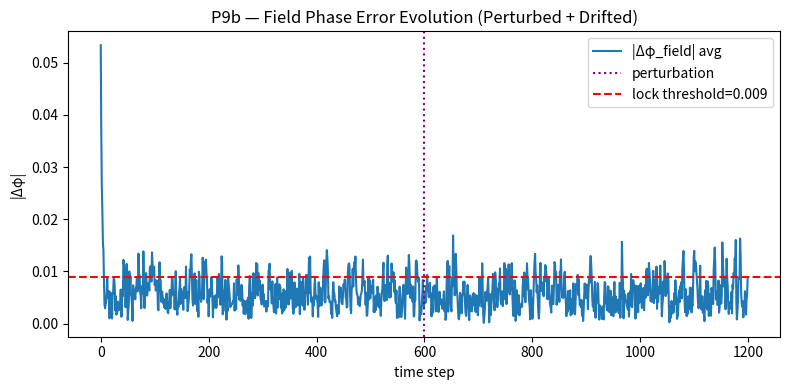
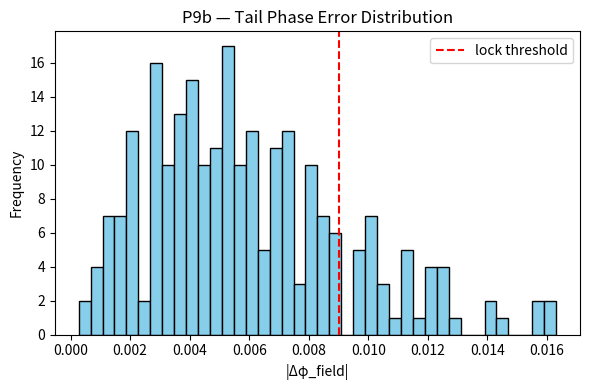

These figures' Python source, in order: (Note: this script raises an exception after producing the figures.)
import numpy as np
import matplotlib.pyplot as plt
import json
from datetime import datetime

# ==========================================================
# P9b — Predictive Field Resilience (Perturbation & Drift)
# ==========================================================

np.random.seed(42)
N = 1200  # extended steps for drift observation

# --- base parameters (from P9) ---
η = 0.001
G = 1e-5
Λ = 1e-6
α, β = 0.5, 0.2
feedback_gain = 0.18
meta_gain = 0.12
resonance_gain = 0.07
damping = 0.042
leak = 0.0085
noise_scale = 0.0035
K_field = 0.08
lock_threshold = 0.009

# --- perturbation + drift parameters ---
perturb_time = 600
perturb_mag = 0.002
drift_amp = 0.0012
tau_drift = 1200.0

# --- initialize 3 attractors ---
ϕ_A = np.zeros(N)
ϕ_B = np.zeros(N)
ϕ_C = np.zeros(N)

ϕ_A[0], ϕ_B[0], ϕ_C[0] = 0.0, 0.05, -0.03

damping_A, damping_B, damping_C = damping, damping * 1.03, damping * 0.97

# --- simulation loop ---
for t in range(1, N):
    noise_A = np.random.normal(0, noise_scale)
    noise_B = np.random.normal(0, noise_scale)
    noise_C = np.random.normal(0, noise_scale)

    # introduce perturbation at t=perturb_time
    if t == perturb_time:
        ϕ_B[t-1] += perturb_mag

    # apply slow drift bias
    drift_term = drift_amp * (1 - np.exp(-t / tau_drift))

    dϕ_A = -damping_A * ϕ_A[t-1] + K_field * (ϕ_B[t-1] + ϕ_C[t-1] - 2 * ϕ_A[t-1]) + noise_A + drift_term
    dϕ_B = -damping_B * ϕ_B[t-1] + K_field * (ϕ_A[t-1] + ϕ_C[t-1] - 2 * ϕ_B[t-1]) + noise_B + drift_term
    dϕ_C = -damping_C * ϕ_C[t-1] + K_field * (ϕ_A[t-1] + ϕ_B[t-1] - 2 * ϕ_C[t-1]) + noise_C + drift_term

    ϕ_A[t] = ϕ_A[t-1] + dϕ_A
    ϕ_B[t] = ϕ_B[t-1] + dϕ_B
    ϕ_C[t] = ϕ_C[t-1] + dϕ_C

# --- metrics ---
Δ_AB = np.abs(ϕ_A - ϕ_B)
Δ_BC = np.abs(ϕ_B - ϕ_C)
Δ_AC = np.abs(ϕ_A - ϕ_C)

mov_w = 31
Δ_field = np.mean([Δ_AB, Δ_BC, Δ_AC], axis=0)
mov_mean = np.convolve(Δ_field, np.ones(mov_w) / mov_w, mode='same')

tail = slice(int(0.8 * N), None)
tail_mean = np.mean(Δ_field[tail])
tail_lock_ratio = np.mean(Δ_field[tail] < lock_threshold)

# --- re-lock time after perturbation ---
post = Δ_field[perturb_time:]
relock_idx = np.argmax(np.convolve((post < lock_threshold).astype(int), np.ones(100), mode='valid') > 95)
relock_time = int(relock_idx) if relock_idx > 0 else None

# --- drift breakpoint ---
drift_break_idx = np.argmax(Δ_field[tail] > lock_threshold * 2)
drift_breakpoint = int(tail.start + drift_break_idx) if drift_break_idx > 0 else None

# --- classification ---
if tail_lock_ratio > 0.9 and tail_mean < 3e-3:
    classification = "✅ Stable predictive field (resilient & coherent)"
else:
    classification = "⚠️ Partial resilience (marginal stability)"

# ==========================================================
# --- Plot 1: Phase Error Evolution ---
plt.figure(figsize=(8, 4))
plt.plot(Δ_field, label="|Δφ_field| avg", color="tab:blue")
plt.axvline(perturb_time, color="purple", linestyle=":", label="perturbation")
plt.axhline(lock_threshold, color="r", linestyle="--", label=f"lock threshold={lock_threshold}")
if drift_breakpoint:
    plt.axvline(drift_breakpoint, color="gray", linestyle="--", label="drift breakpoint")
plt.title("P9b — Field Phase Error Evolution (Perturbed + Drifted)")
plt.xlabel("time step")
plt.ylabel("|Δφ|")
plt.legend()
plt.tight_layout()
plt.savefig("PAEV_P9b_Field_PhaseEvolution.png")

# --- Plot 2: Tail Stability ---
plt.figure(figsize=(6, 4))
plt.hist(Δ_field[tail], bins=40, color="skyblue", edgecolor="k")
plt.axvline(lock_threshold, color="r", linestyle="--", label="lock threshold")
plt.title("P9b — Tail Phase Error Distribution")
plt.xlabel("|Δφ_field|")
plt.ylabel("Frequency")
plt.legend()
plt.tight_layout()
plt.savefig("PAEV_P9b_Field_TailDistribution.png")

# ==========================================================
# --- Save JSON ---
result = {
    "η": η,
    "G": G,
    "Λ": Λ,
    "α": α,
    "β": β,
    "feedback_gain": feedback_gain,
    "meta_gain": meta_gain,
    "resonance_gain": resonance_gain,
    "damping": damping,
    "leak": leak,
    "noise_scale": noise_scale,
    "K_field": K_field,
    "perturb_time": perturb_time,
    "perturb_mag": perturb_mag,
    "drift_amp": drift_amp,
    "tau_drift": tau_drift,
    "tail_mean_field_error": float(tail_mean),
    "tail_lock_ratio": float(tail_lock_ratio),
    "relock_time": relock_time,
    "drift_breakpoint": drift_breakpoint,
    "classification": classification,
    "files": {
        "phase_plot": "PAEV_P9b_Field_PhaseEvolution.png",
        "tail_plot": "PAEV_P9b_Field_TailDistribution.png"
    },
    "timestamp": datetime.utcnow().strftime("%Y-%m-%dT%H:%MZ")
}

with open("backend/modules/knowledge/P9b_field_resilience.json", "w") as f:
    json.dump(result, f, indent=2)

print("=== P9b — Predictive Field Resilience (Perturbation + Drift) ===")
print(f"Tail ⟨|Δφ_field|⟩={tail_mean:.3e} | Lock Ratio={tail_lock_ratio:.2f}")
print(f"Re-lock time={relock_time} | Drift break={drift_breakpoint}")
print(f"→ {classification}")
print("✅ Results saved → backend/modules/knowledge/P9b_field_resilience.json")
